Photos from the image-classification dataset "CRC_NEW_DATASET" in the GitHub repository Aditya1Jhaveri/Colorectal-Cancer-Tissue-Classification. Its 9 classes are: ADI nlm, BACK nlm, DEB nlm, LYM nlm, MUC nlm, MUS nlm, NORM nlm, STR nlm, TUM nlm.

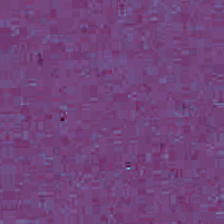
Label: BACK nlm

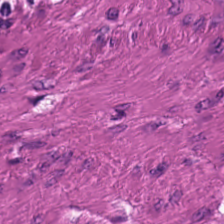
Label: MUS nlm

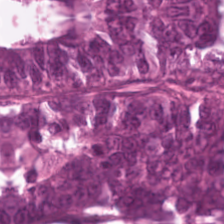
Label: TUM nlm

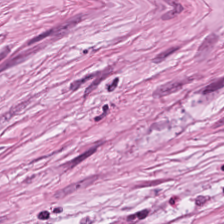
Label: STR nlm

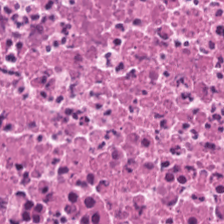
Label: DEB nlm

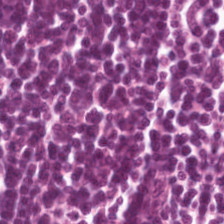
Label: LYM nlm
